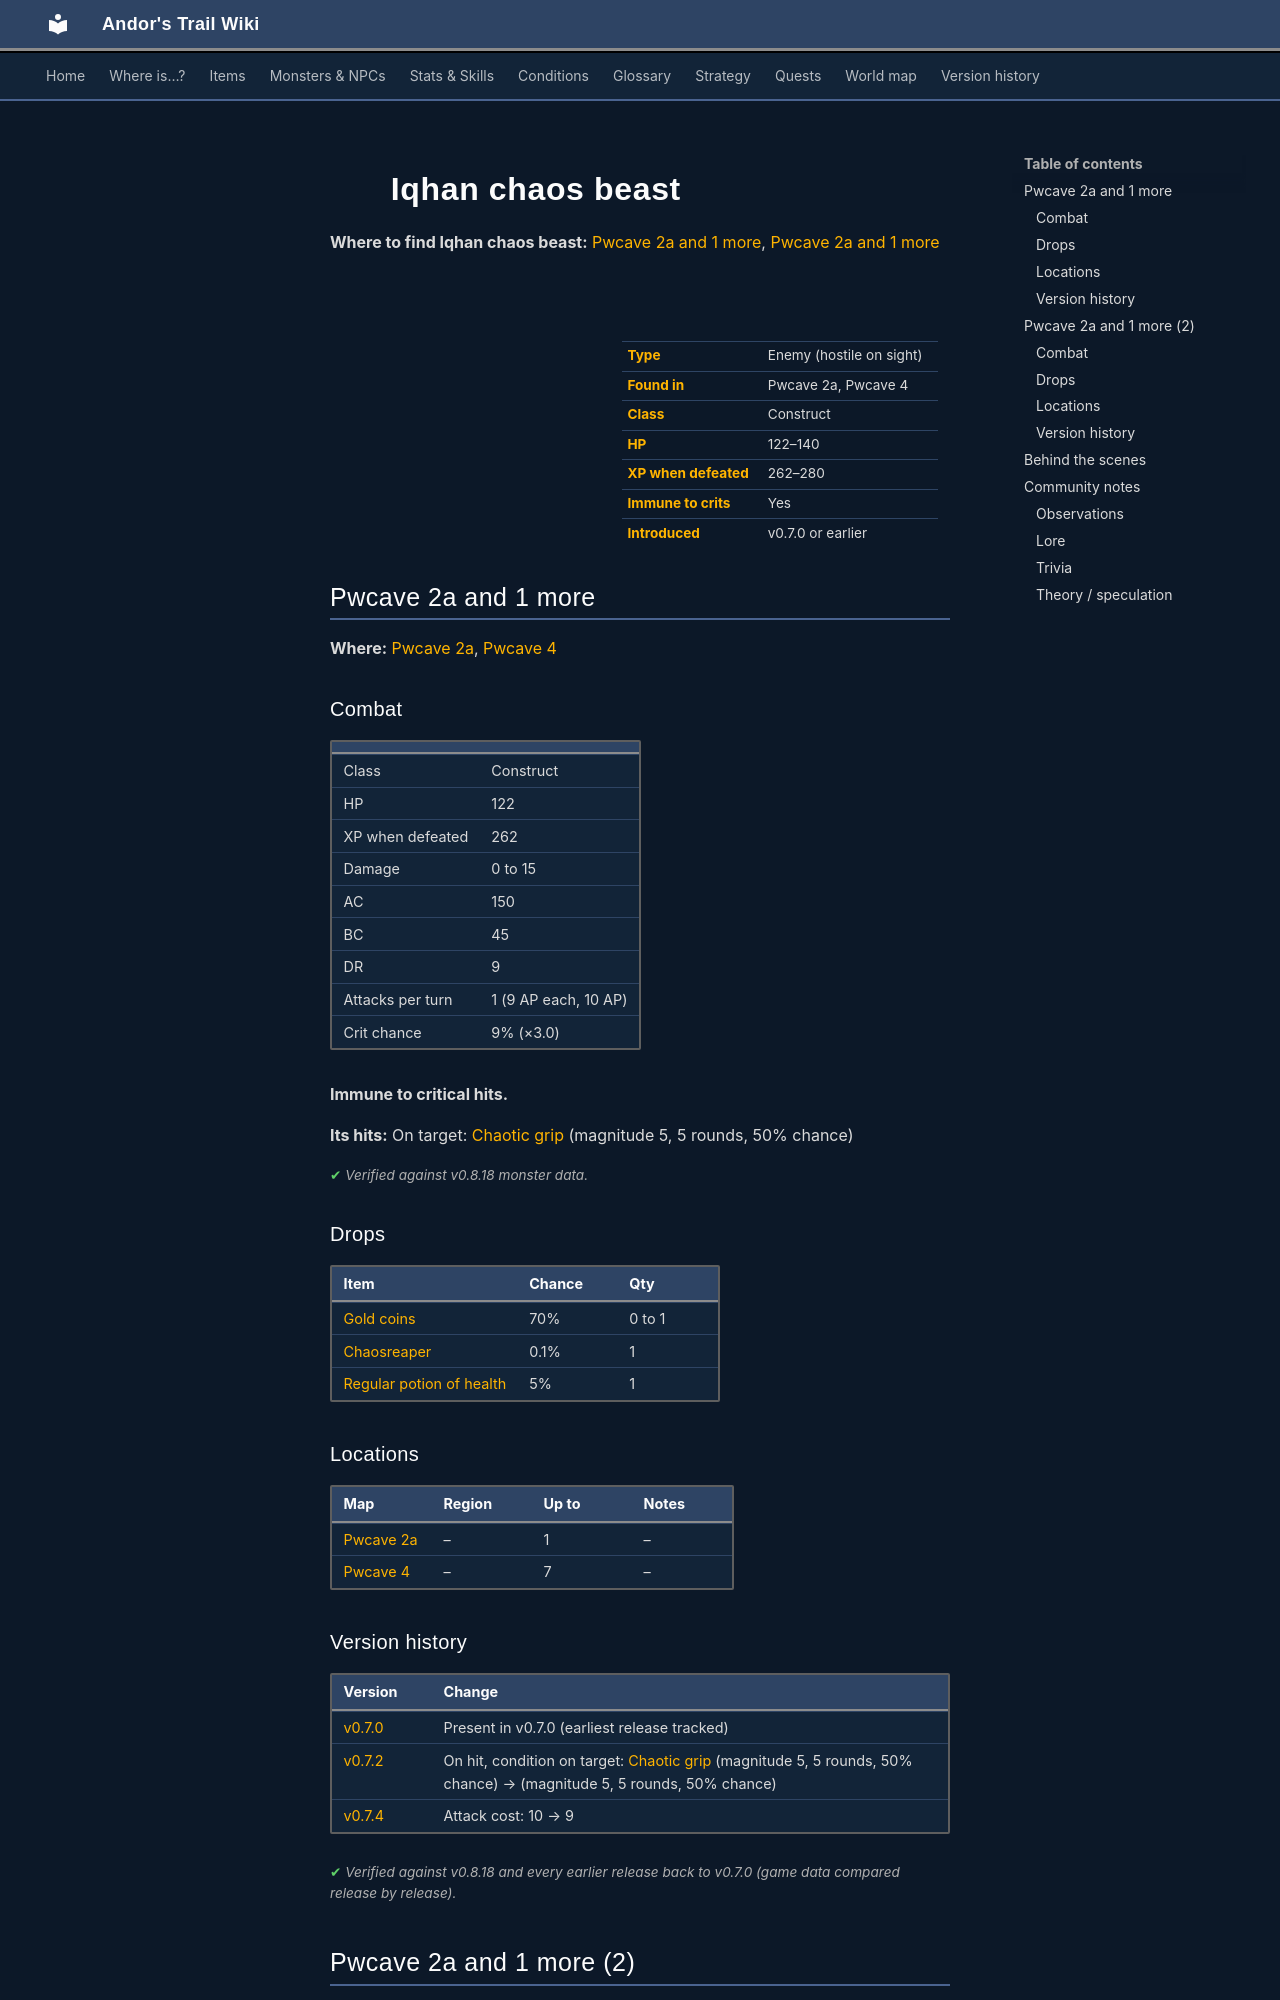

repository: asdfghjkl628/Andor-s-Trail-Wikiiii · page: monsters/iqhan_chb_1a/index.html · generator: mkdocs

---
description: "Iqhan chaos beast is an enemy in Andor's Trail (construct) with 122–140 HP, worth 262–280 XP, found in Pwcave 2a, Pwcave 4. Drops: Gold coins, Chaosreaper, Regular potion of health."
---

# ![](../assets/icons/monsters/monsters_rltiles1_19.png){ .sprite } Iqhan chaos beast

**Where to find Iqhan chaos beast:** [Pwcave 2a and 1 more](#v-iqhan_chb_1a), [Pwcave 2a and 1 more](#v-iqhan_chb_1b)

<div class="infobox" markdown>

<p class="ib-img"><img class="sprite" src="../../assets/icons/monsters/monsters_rltiles1_19.png" alt=""></p>

| | |
|---|---|
| **Type** | Enemy (hostile on sight) |
| **Found in** | Pwcave 2a, Pwcave 4 |
| **Class** | Construct |
| **HP** | 122–140 |
| **XP when defeated** | 262–280 |
| **Immune to crits** | Yes |
| **Introduced** | v0.7.0 or earlier |

</div>

## Pwcave 2a and 1 more { #v-iqhan_chb_1a }

**Where:** [Pwcave 2a](../maps/pwcave2a.md), [Pwcave 4](../maps/pwcave4.md)

### Combat

| | |
|---|---|
| Class | Construct |
| HP | 122 |
| XP when defeated | 262 |
| Damage | 0 to 15 |
| AC | 150 |
| BC | 45 |
| DR | 9 |
| Attacks per turn | 1 (9 AP each, 10 AP) |
| Crit chance | 9% (×3.0) |

**Immune to critical hits.**

**Its hits:** On target: [Chaotic grip](../conditions/chaotic_grip.md) (magnitude 5, 5 rounds, 50% chance)


<p class="verified">Verified against v0.8.18 monster data.</p>

### Drops

| Item | Chance | Qty |
|---|---|---|
| [Gold coins](../items/gold.md) | 70% | 0 to 1 |
| [Chaosreaper](../items/chaosreaper.md) | 0.1% | 1 |
| [Regular potion of health](../items/health.md) | 5% | 1 |

### Locations

| Map | Region | Up to | Notes |
|---|---|---|---|
| [Pwcave 2a](../maps/pwcave2a.md) | – | 1 | – |
| [Pwcave 4](../maps/pwcave4.md) | – | 7 | – |


### Version history

| Version | Change |
|---|---|
| [v0.7.0](../versions/0.7.0.md) | Present in v0.7.0 (earliest release tracked) |
| [v0.7.2](../versions/0.7.2.md) | On hit, condition on target: [Chaotic grip](../conditions/chaotic_grip.md) (magnitude 5, 5 rounds, 50% chance) → (magnitude 5, 5 rounds, 50% chance) |
| [v0.7.4](../versions/0.7.4.md) | Attack cost: 10 → 9 |

<p class="verified">Verified against v0.8.18 and every earlier release back to v0.7.0 (game data compared release by release).</p>


## Pwcave 2a and 1 more (2) { #v-iqhan_chb_1b }

**Where:** [Pwcave 2a](../maps/pwcave2a.md), [Pwcave 4](../maps/pwcave4.md)

### Combat

| | |
|---|---|
| Class | Construct |
| HP | 140 |
| XP when defeated | 280 |
| Damage | 0 to 15 |
| AC | 150 |
| BC | 45 |
| DR | 9 |
| Attacks per turn | 1 (9 AP each, 10 AP) |
| Crit chance | 9% (×3.0) |

**Immune to critical hits.**

**Its hits:** On target: [Chaotic grip](../conditions/chaotic_grip.md) (magnitude 5, 5 rounds, 50% chance)


<p class="verified">Verified against v0.8.18 monster data.</p>

### Drops

| Item | Chance | Qty |
|---|---|---|
| [Gold coins](../items/gold.md) | 70% | 0 to 1 |
| [Chaosreaper](../items/chaosreaper.md) | 0.1% | 1 |
| [Regular potion of health](../items/health.md) | 5% | 1 |

### Locations

| Map | Region | Up to | Notes |
|---|---|---|---|
| [Pwcave 2a](../maps/pwcave2a.md) | – | 1 | – |
| [Pwcave 4](../maps/pwcave4.md) | – | 7 | – |


### Version history

| Version | Change |
|---|---|
| [v0.7.0](../versions/0.7.0.md) | Present in v0.7.0 (earliest release tracked) |
| [v0.7.2](../versions/0.7.2.md) | On hit, condition on target: [Chaotic grip](../conditions/chaotic_grip.md) (magnitude 5, 5 rounds, 50% chance) → (magnitude 5, 5 rounds, 50% chance) |
| [v0.7.4](../versions/0.7.4.md) | Attack cost: 10 → 9 |

<p class="verified">Verified against v0.8.18 and every earlier release back to v0.7.0 (game data compared release by release).</p>
